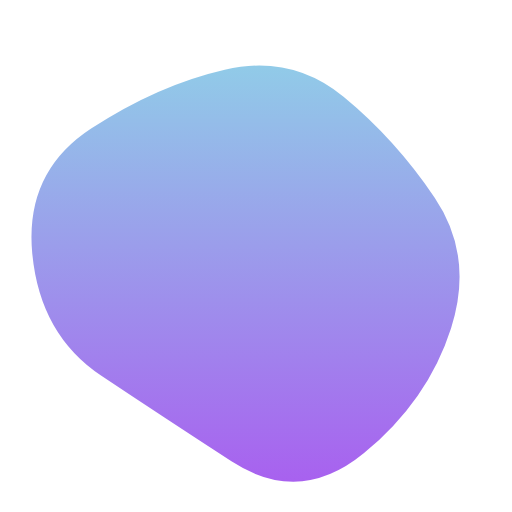
t = 0.00 s
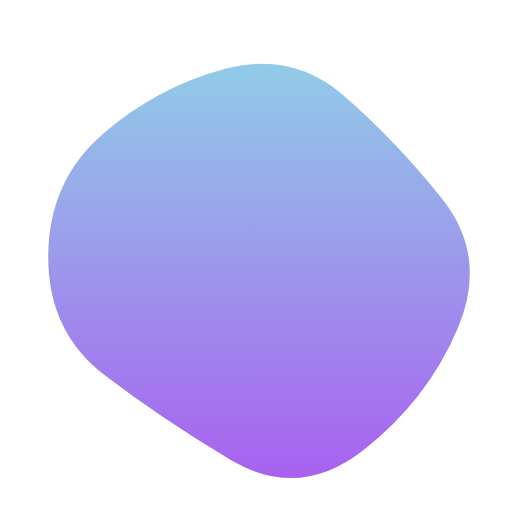
t = 1.67 s
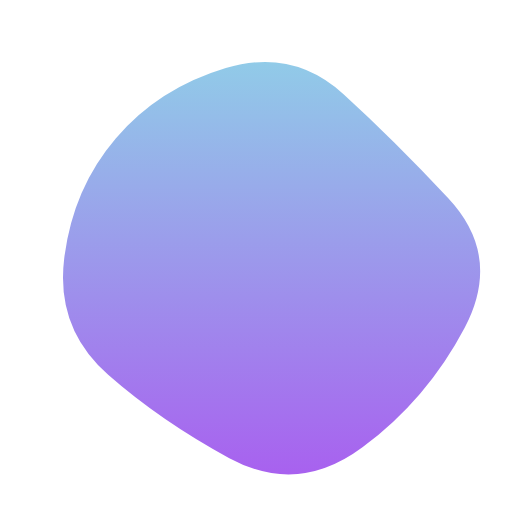
t = 3.33 s
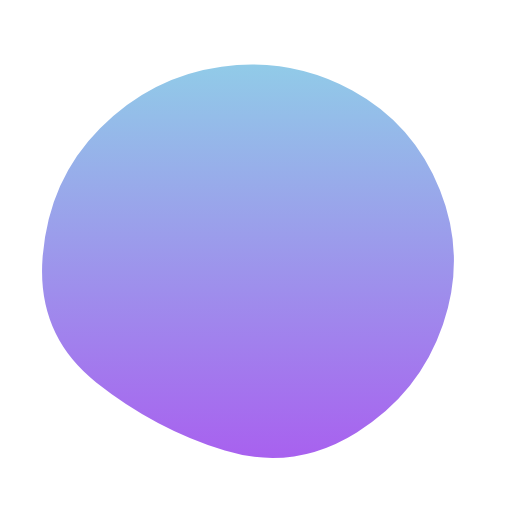
t = 5.00 s
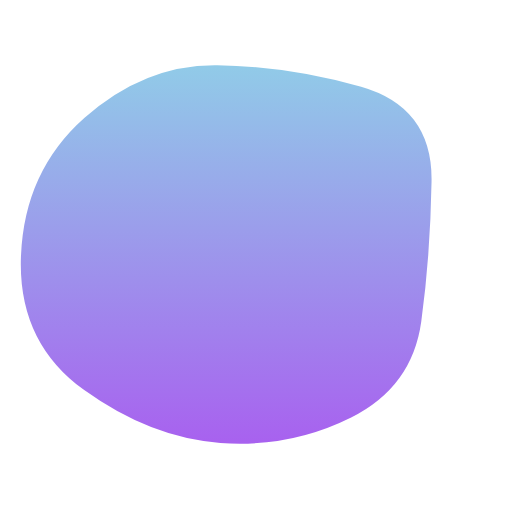
t = 6.67 s
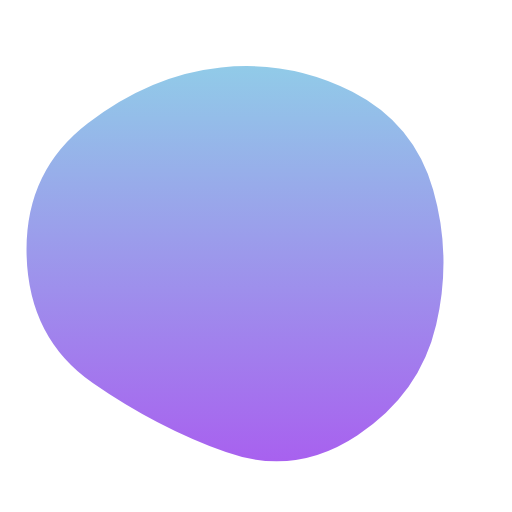
t = 8.33 s

The animated SVG that drew these frames (rendered in a browser with its animation timeline set to each time). Animation: 1 SMIL element (animate=1); one cycle of 10.00 s, repeats indefinitely.

<svg version="1.1" xmlns="http://www.w3.org/2000/svg" viewBox="0 0 500 500" width="100%" id="blobSvg">
                        <defs>
                        <linearGradient id="gradient" x1="0%" y1="0%" x2="0%" y2="100%">
                            <stop offset="0%" style="stop-color: rgb(145, 203, 232);"></stop>
                            <stop offset="100%" style="stop-color: rgb(168, 97, 239);"></stop>
                        </linearGradient>
                        </defs>
                        <path id="blob" fill="url(#gradient)">
                            <animate attributeName="d" dur="10000ms" repeatCount="indefinite" values="M440.5,320.5Q418,391,355.5,442.5Q293,494,226,450.5Q159,407,99,367Q39,327,31.5,247.5Q24,168,89,125.5Q154,83,219.5,68Q285,53,335.5,94.5Q386,136,424.5,193Q463,250,440.5,320.5Z;M453.78747,319.98894Q416.97789,389.97789,353.96683,436.87838Q290.95577,483.77887,223.95577,447.43366Q156.95577,411.08845,105.64373,365.97789Q54.33169,320.86732,62.67444,252.61056Q71.01719,184.3538,113.01965,135.21007Q155.02211,86.06634,220.52211,66.46683Q286.02211,46.86732,335.5,91.94472Q384.97789,137.02211,437.78747,193.51106Q490.59704,250,453.78747,319.98894Z;M411.39826,313.90633Q402.59677,377.81265,342.92059,407.63957Q283.24442,437.46649,215.13648,432.5428Q147.02853,427.61911,82.23325,380.9572Q17.43796,334.29529,20.45223,250.83809Q23.46649,167.38089,82.5856,115.05707Q141.70471,62.73325,212.19045,63.73015Q282.67618,64.72705,352.67308,84.79839Q422.66998,104.86972,421.43486,177.43486Q420.19974,250,411.39826,313.90633Z;M440.5,320.5Q418,391,355.5,442.5Q293,494,226,450.5Q159,407,99,367Q39,327,31.5,247.5Q24,168,89,125.5Q154,83,219.5,68Q285,53,335.5,94.5Q386,136,424.5,193Q463,250,440.5,320.5Z;"></animate>
                        </path>
                    </svg>